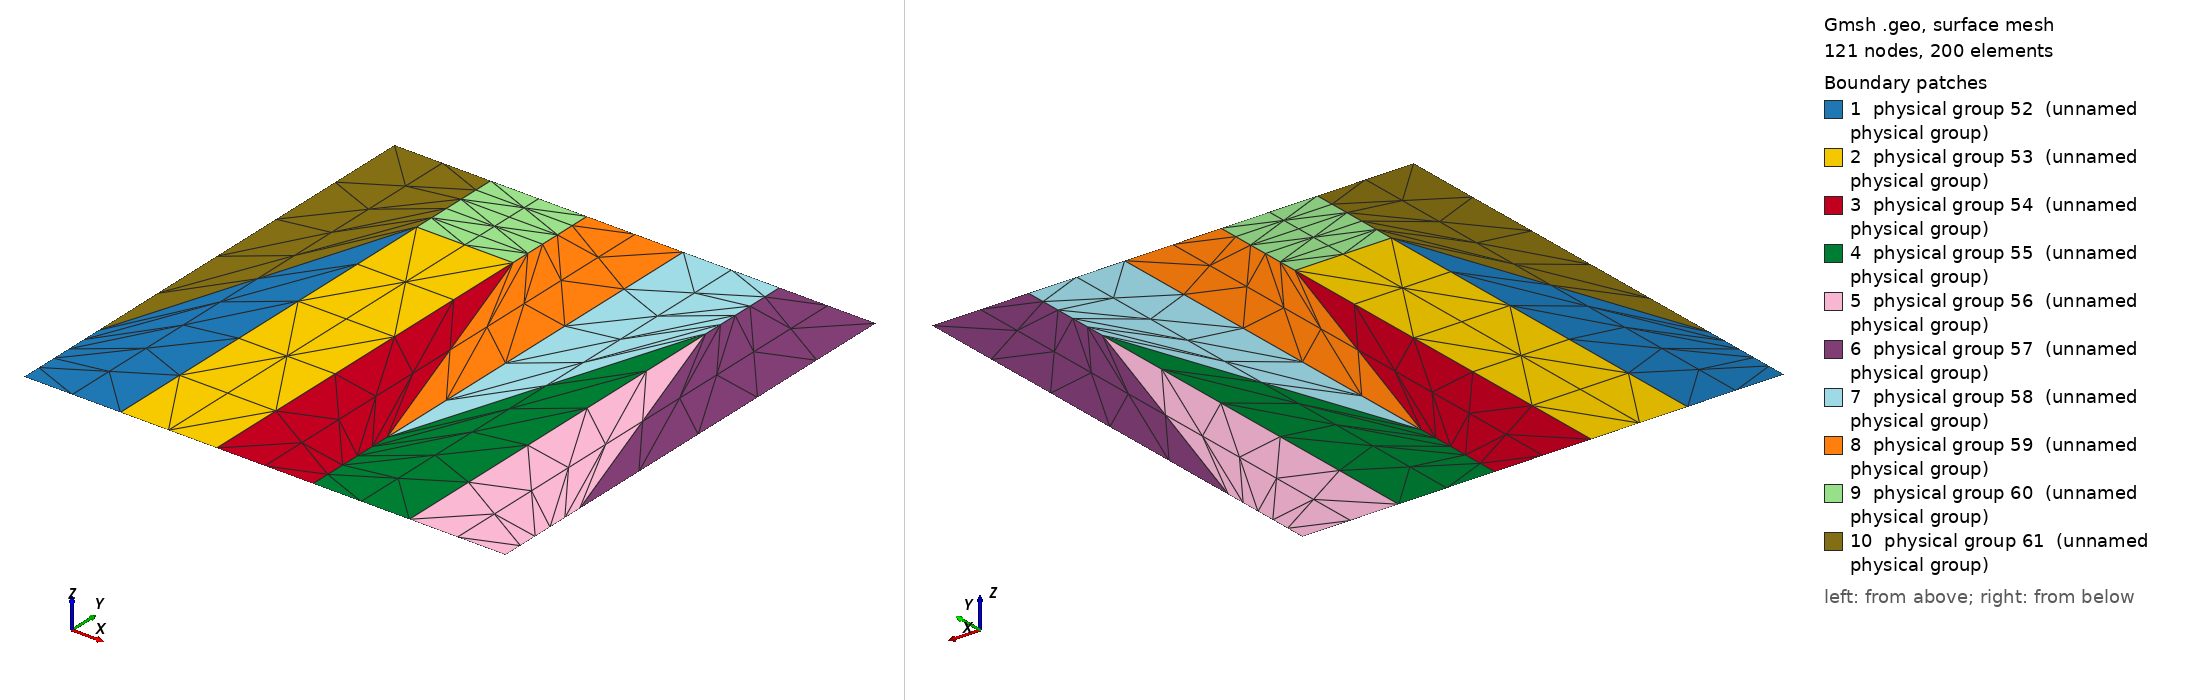

Gmsh geometry script, surface-meshed: 121 nodes, 200 surface elements. Boundary patches (legend numbers): 1 physical group 52 (unnamed physical group), 2 physical group 53 (unnamed physical group), 3 physical group 54 (unnamed physical group), 4 physical group 55 (unnamed physical group), 5 physical group 56 (unnamed physical group), 6 physical group 57 (unnamed physical group), 7 physical group 58 (unnamed physical group), 8 physical group 59 (unnamed physical group), 9 physical group 60 (unnamed physical group), 10 physical group 61 (unnamed physical group). Left view from above one corner, right view from below the opposite corner. Legend entries are the model's physical surfaces. The drawing asked Gmsh for element sizes between 1% and 20% of the model's largest extent; the script's own settings can give other sizes.

=== Benchmark18.geo (drawn) ===
cl__1 = 1;
Point(1) = {0, 0, 0, 1};
Point(2) = {1, 0, 0, 1};
Point(3) = {1, 1, 0, 1};
Point(4) = {0, 1, 0, 1};
Point(5) = {0.2, 0.8, 0, 1};
Point(6) = {0.4, 0.8, 0, 1};
Point(7) = {0.4, 0, 0, 1};
Point(8) = {0.2, 0, 0, 1};
Point(9) = {0, 0.2, 0, 1};
Point(10) = {1, 0.2, 0, 1};
Point(11) = {0.2, 1, 0, 1};
Point(12) = {0.4, 1, 0, 1};
Point(13) = {0.6, 0, 0, 1};
Point(14) = {0.6, 1, 0, 1};
Point(15) = {0.8, 1, 0, 1};
Point(16) = {0.8, 0, 0, 1};
Point(17) = {0.8, 0.8, 0, 1};
Point(18) = {0.6, 0.2, 0, 1};
Line(1) = {1, 8};
Line(2) = {8, 7};
Line(3) = {7, 13};
Line(4) = {13, 16};
Line(5) = {16, 2};
Line(6) = {10, 2};
Line(7) = {10, 3};
Line(8) = {3, 15};
Line(9) = {15, 14};
Line(10) = {14, 12};
Line(11) = {12, 11};
Line(12) = {11, 4};
Line(13) = {4, 9};
Line(14) = {9, 1};
Line(15) = {9, 5};
Line(16) = {5, 6};
Line(17) = {6, 12};
Line(18) = {11, 5};
Line(19) = {5, 8};
Line(20) = {7, 6};
Line(21) = {18, 6};
Line(22) = {18, 13};
Line(23) = {18, 14};
Line(24) = {17, 15};
Line(25) = {18, 17};
Line(26) = {17, 16};
Line(27) = {10, 17};
Line Loop(29) = {14, 1, -19, -15};
Plane Surface(29) = {29};
Line Loop(31) = {19, 2, 20, -16};
Plane Surface(31) = {31};
Line Loop(33) = {3, -22, 21, -20};
Plane Surface(33) = {33};
Line Loop(35) = {22, 4, -26, -25};
Plane Surface(35) = {35};
Line Loop(37) = {26, 5, -6, 27};
Plane Surface(37) = {37};
Line Loop(39) = {-27, 7, 8, -24};
Plane Surface(39) = {39};
Line Loop(41) = {25, 24, 9, -23};
Plane Surface(41) = {41};
Line Loop(43) = {-21, 23, 10, -17};
Plane Surface(43) = {43};
Line Loop(45) = {16, 17, 11, 18};
Plane Surface(45) = {45};
Line Loop(47) = {15, -18, 12, 13};
Plane Surface(47) = {47};
Physical Point(201) = {1, 2, 3, 4, 7, 8, 9, 10, 11, 12, 13, 14, 15, 16};
Physical Point(49) = {5, 6, 17, 18};
Physical Line(201) = {1, 2, 3, 4, 5, 6, 7, 8, 9, 10, 11, 12, 13, 14};
Physical Line(51) = {15, 16, 17, 18, 19, 20, 21, 22, 23, 24, 25, 26, 27};
Physical Surface(52) = {29};
Physical Surface(53) = {31};
Physical Surface(54) = {33};
Physical Surface(55) = {35};
Physical Surface(56) = {37};
Physical Surface(57) = {39};
Physical Surface(58) = {41};
Physical Surface(59) = {43};
Physical Surface(60) = {45};
Physical Surface(61) = {47};

Transfinite Line {1,15} = 3 Using Progression 1.000000;
Transfinite Line {2,16} = 3 Using Progression 1.000000;
Transfinite Line {3,21} = 3 Using Progression 1.000000;
Transfinite Line {4,25} = 3 Using Progression 1.000000;
Transfinite Line {5,27} = 3 Using Progression 1.000000;
Transfinite Line {27,8} = 3 Using Progression 1.000000;
Transfinite Line {25,9} = 3 Using Progression 1.000000;
Transfinite Line {21,10} = 3 Using Progression 1.000000;
Transfinite Line {16,11} = 3 Using Progression 1.000000;
Transfinite Line {15,12} = 3 Using Progression 1.000000;
Transfinite Line {14,19} = 6 Using Progression 1.000000;
Transfinite Line {19,20} = 6 Using Progression 1.000000;
Transfinite Line {20,22} = 6 Using Progression 1.000000;
Transfinite Line {22,26} = 6 Using Progression 1.000000;
Transfinite Line {26,6} = 6 Using Progression 1.000000;
Transfinite Line {24,7} = 6 Using Progression 1.000000;
Transfinite Line {23,24} = 6 Using Progression 1.000000;
Transfinite Line {17,23} = 6 Using Progression 1.000000;
Transfinite Line {18,17} = 6 Using Progression 1.000000;
Transfinite Line {13,18} = 6 Using Progression 1.000000;

Transfinite Surface {29} = {1,8,5,9} Left;
Transfinite Surface {31} = {8,7,6,5} Alternate;
Transfinite Surface {33} = {7,13,18,6} Right;
Transfinite Surface {35} = {13,16,17,18} Left;
Transfinite Surface {37} = {16,2,10,17} Right;
Transfinite Surface {39} = {17,10,3,15} Right;
Transfinite Surface {41} = {18,17,15,14} Left;
Transfinite Surface {43} = {6,18,14,12} Right;
Transfinite Surface {45} = {5,6,12,11} Alternate;
Transfinite Surface {47} = {9,5,11,4} Left;
